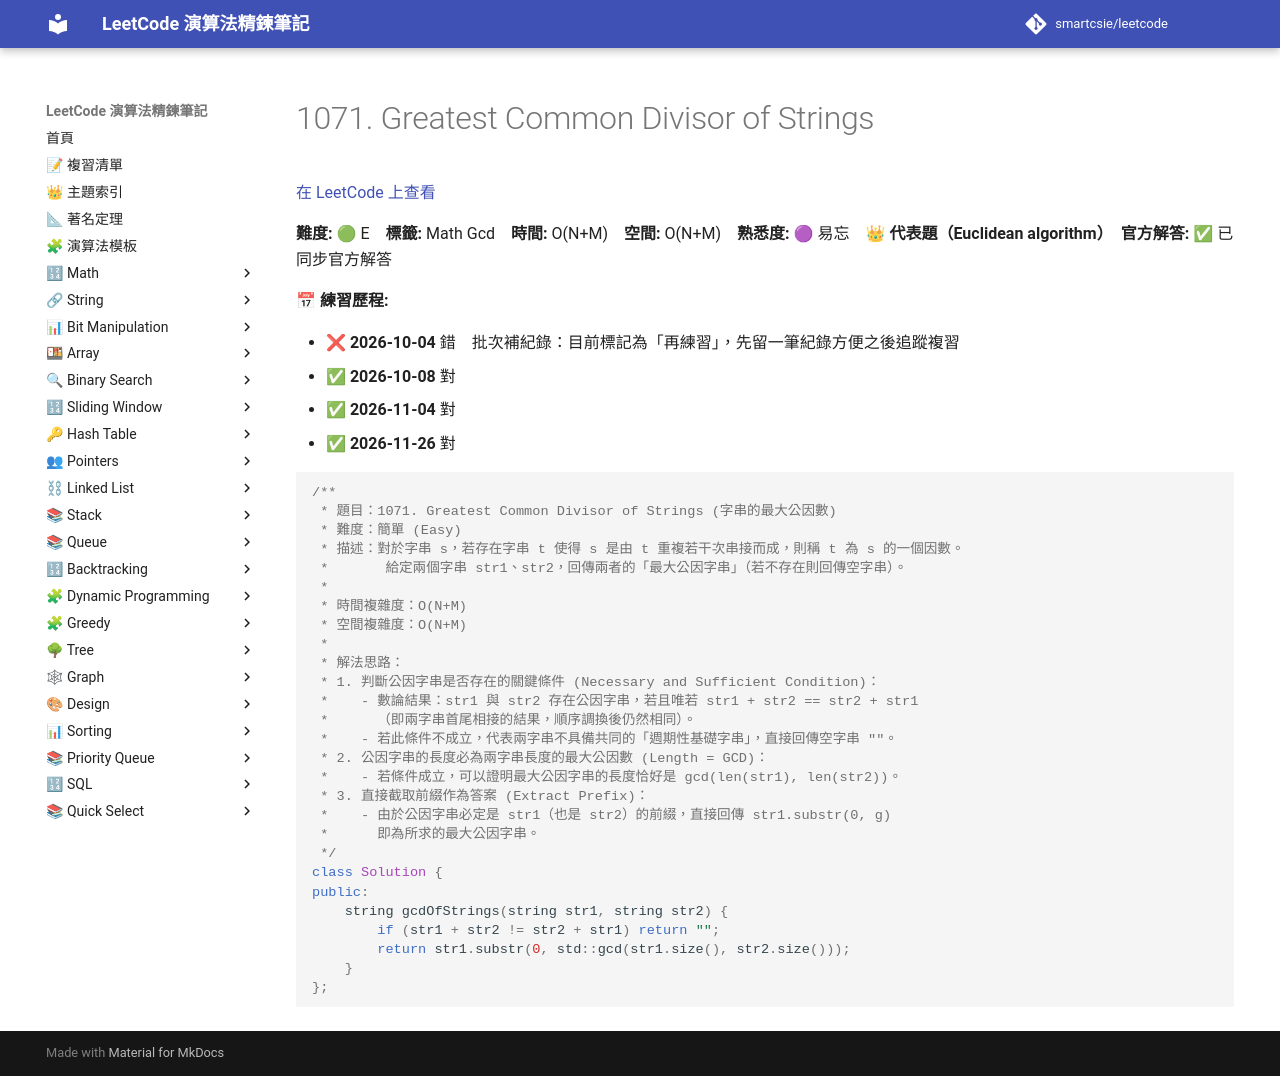

repository: smartcsie/leetcode · page: problems/1071/index.html · generator: mkdocs

# 1071. Greatest Common Divisor of Strings

[在 LeetCode 上查看](https://leetcode.com/problems/greatest-common-divisor-of-strings/)

**難度:** 🟢 E　**標籤:** Math Gcd　**時間:** O(N+M)　**空間:** O(N+M)　**熟悉度:** 🟣 易忘　👑 **代表題（Euclidean algorithm）**　**官方解答:** ✅ 已同步官方解答

**📅 練習歷程:**

- ❌ **2026-10-04** 錯　批次補紀錄：目前標記為「再練習」，先留一筆紀錄方便之後追蹤複習
- ✅ **2026-10-08** 對
- ✅ **2026-11-04** 對
- ✅ **2026-11-26** 對

```cpp
/**
 * 題目：1071. Greatest Common Divisor of Strings (字串的最大公因數)
 * 難度：簡單 (Easy)
 * 描述：對於字串 s，若存在字串 t 使得 s 是由 t 重複若干次串接而成，則稱 t 為 s 的一個因數。
 *       給定兩個字串 str1、str2，回傳兩者的「最大公因字串」（若不存在則回傳空字串）。
 *
 * 時間複雜度：O(N+M)
 * 空間複雜度：O(N+M)
 *
 * 解法思路：
 * 1. 判斷公因字串是否存在的關鍵條件 (Necessary and Sufficient Condition)：
 *    - 數論結果：str1 與 str2 存在公因字串，若且唯若 str1 + str2 == str2 + str1
 *      （即兩字串首尾相接的結果，順序調換後仍然相同）。
 *    - 若此條件不成立，代表兩字串不具備共同的「週期性基礎字串」，直接回傳空字串 ""。
 * 2. 公因字串的長度必為兩字串長度的最大公因數 (Length = GCD)：
 *    - 若條件成立，可以證明最大公因字串的長度恰好是 gcd(len(str1), len(str2))。
 * 3. 直接截取前綴作為答案 (Extract Prefix)：
 *    - 由於公因字串必定是 str1（也是 str2）的前綴，直接回傳 str1.substr(0, g)
 *      即為所求的最大公因字串。
 */
class Solution {
public:
    string gcdOfStrings(string str1, string str2) {
        if (str1 + str2 != str2 + str1) return "";
        return str1.substr(0, std::gcd(str1.size(), str2.size()));
    }
};
```
